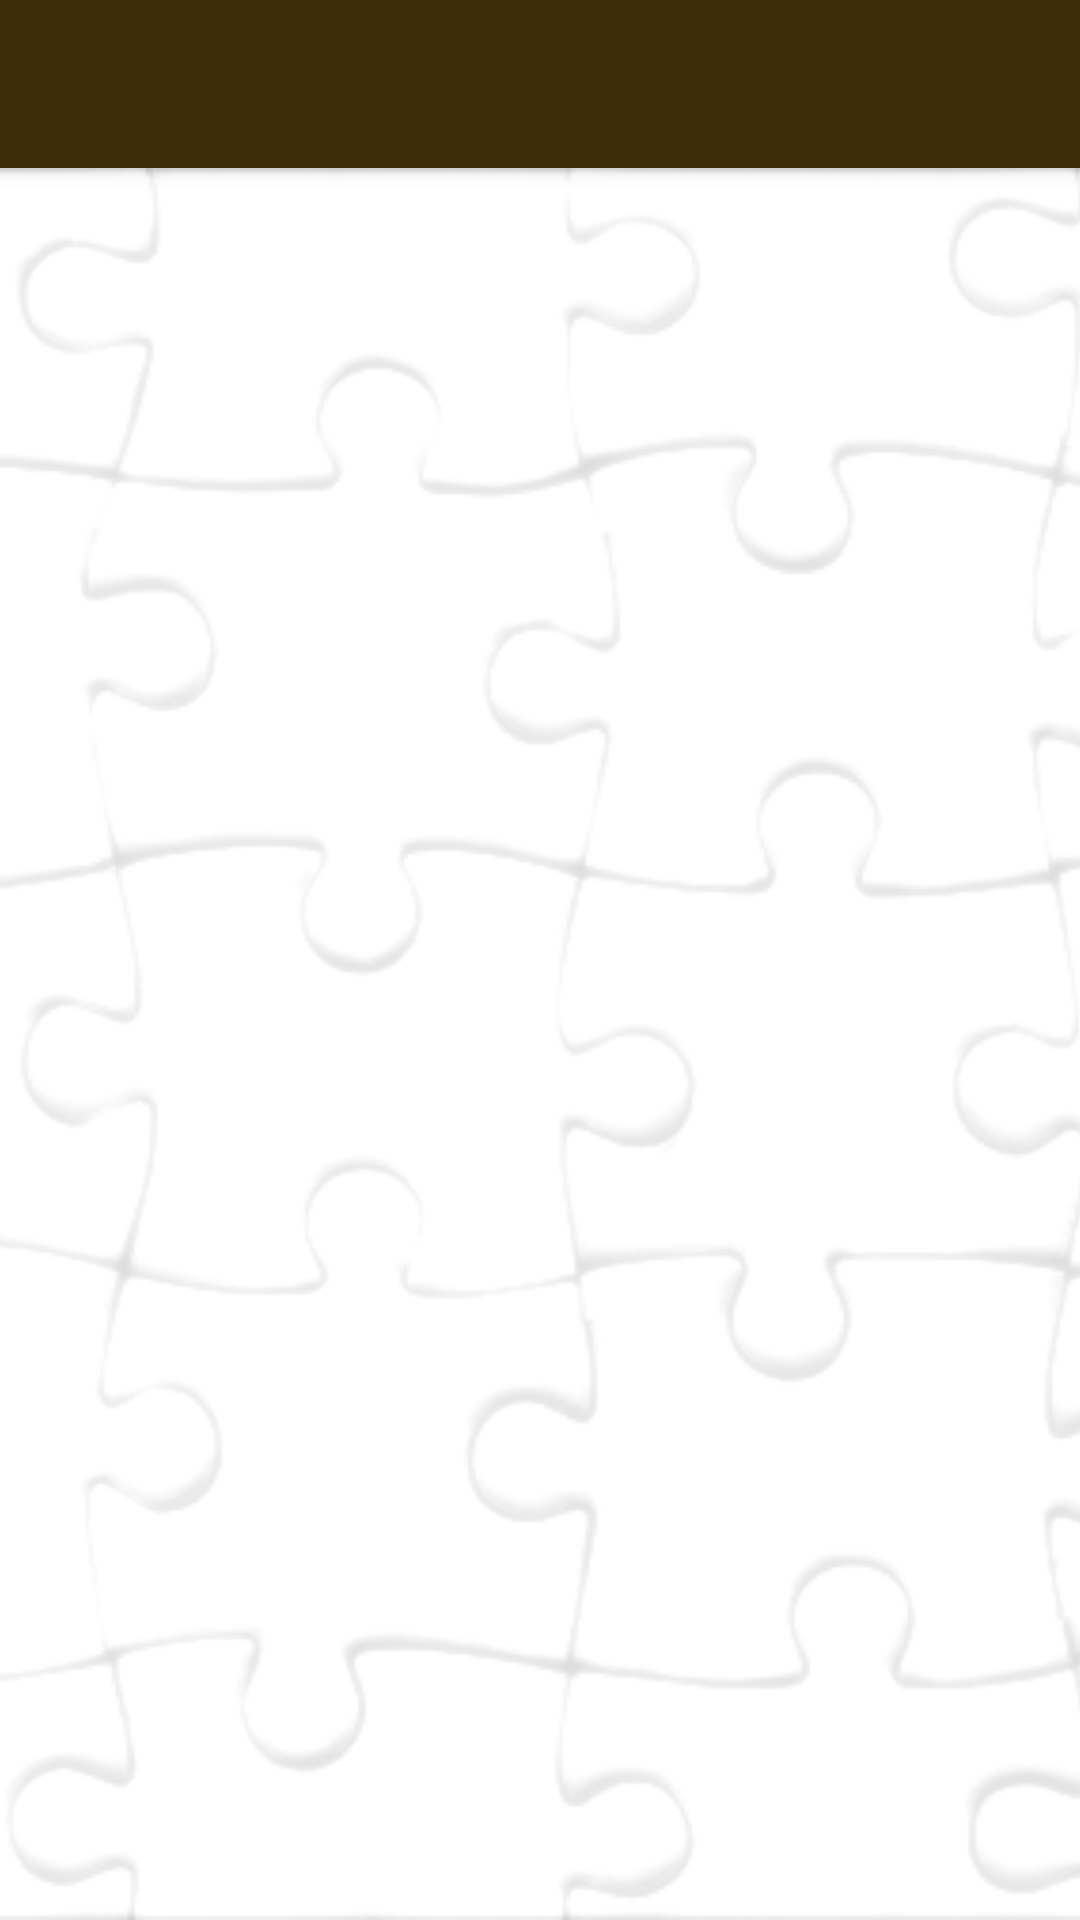

The Android layout XML behind this screen, and the referenced resources:
<!-- AndroidManifest.xml: application theme AppTheme -->
<!-- res/layout/activity_present_options.xml -->
<?xml version="1.0" encoding="utf-8"?>
<android.support.design.widget.CoordinatorLayout xmlns:android="http://schemas.android.com/apk/res/android"
    xmlns:app="http://schemas.android.com/apk/res-auto"
    xmlns:tools="http://schemas.android.com/tools"
    android:layout_width="match_parent"
    android:layout_height="match_parent"
    android:fitsSystemWindows="true"
    tools:context="com.scyoung.puzzlemethis.PresentOptions">

    <android.support.design.widget.AppBarLayout
        android:layout_width="match_parent"
        android:layout_height="wrap_content"
        android:theme="@style/AppTheme.AppBarOverlay">

        <android.support.v7.widget.Toolbar
            android:id="@+id/toolbar"
            android:layout_width="match_parent"
            android:layout_height="?attr/actionBarSize"
            android:background="?attr/colorPrimary"
            app:popupTheme="@style/AppTheme.PopupOverlay" />

    </android.support.design.widget.AppBarLayout>

    <include layout="@layout/content_present_options" />

</android.support.design.widget.CoordinatorLayout>
<!-- res/layout/content_present_options.xml (included above) -->
<?xml version="1.0" encoding="utf-8"?>
<RelativeLayout xmlns:android="http://schemas.android.com/apk/res/android"
    xmlns:app="http://schemas.android.com/apk/res-auto"
    xmlns:tools="http://schemas.android.com/tools"
    android:layout_width="match_parent"
    android:layout_height="match_parent"
    app:layout_behavior="@string/appbar_scrolling_view_behavior"
    tools:context="com.scyoung.puzzlemethis.PresentOptions"
    tools:showIn="@layout/activity_present_options">

    <ImageView
        android:id="@+id/image_container"
        android:layout_width="match_parent"
        android:layout_height="match_parent"
        android:layout_alignParentRight="true"
        android:layout_alignParentBottom="true"
        android:src="@drawable/puzzle_pieces_white_light"
        android:scaleType="centerCrop"
        android:cropToPadding="true"
        android:adjustViewBounds="true" />

    <RelativeLayout
        android:layout_width="match_parent"
        android:layout_height="match_parent"
        android:paddingBottom="3dp"
        android:paddingRight="3dp"
        android:gravity="center"
        android:id="@+id/options_container">

        <RelativeLayout
            android:id="@+id/categoryLayout0"
            android:layout_width="wrap_content"
            android:layout_height="wrap_content"
            android:layout_alignParentLeft="true"
            android:layout_marginTop="5dp"
            android:layout_marginLeft="5dp"
            android:layout_below="@id/addButton">

            <ImageButton
                android:id="@+id/categoryButton0"
                android:layout_width="0dp"
                android:layout_height="0dp"
                android:padding="0dp"
                android:longClickable="true"
                android:transitionName="@string/activity_image_selected"
                android:scaleType="centerCrop"
                android:cropToPadding="true"
                android:adjustViewBounds="true"/>
        </RelativeLayout>

        <RelativeLayout
            android:id="@+id/categoryLayout1"
            android:layout_width="wrap_content"
            android:layout_height="wrap_content"
            android:layout_toRightOf="@id/categoryLayout0"
            android:layout_below="@id/addButton"
            android:layout_marginTop="5dp">

            <ImageButton
                android:id="@+id/categoryButton1"
                android:layout_width="0dp"
                android:layout_height="0dp"
                android:padding="0dp"
                android:longClickable="true"
                android:transitionName="@string/activity_image_selected"
                android:scaleType="centerCrop"
                android:cropToPadding="true"
                android:adjustViewBounds="true" />
        </RelativeLayout>

        <RelativeLayout
            android:id="@+id/categoryLayout2"
            android:layout_width="wrap_content"
            android:layout_height="wrap_content"
            android:layout_toRightOf="@id/categoryLayout1"
            android:layout_marginTop="5dp">

            <ImageButton
                android:id="@+id/categoryButton2"
                android:layout_width="0dp"
                android:layout_height="0dp"
                android:padding="0dp"
                android:longClickable="true"
                android:layout_below="@id/addButton"
                android:transitionName="@string/activity_image_selected"
                android:scaleType="centerCrop"
                android:cropToPadding="true"
                android:adjustViewBounds="true" />
        </RelativeLayout>

        <RelativeLayout
            android:id="@+id/categoryLayout3"
            android:layout_width="wrap_content"
            android:layout_height="wrap_content"
            android:layout_below="@id/categoryLayout0"
            android:layout_marginLeft="5dp">

            <ImageButton
                android:id="@+id/categoryButton3"
                android:layout_width="0dp"
                android:layout_height="0dp"
                android:padding="0dp"
                android:longClickable="true"
                android:transitionName="@string/activity_image_selected"
                android:scaleType="centerCrop"
                android:cropToPadding="true"
                android:adjustViewBounds="true" />
        </RelativeLayout>

        <RelativeLayout
            android:id="@+id/categoryLayout4"
            android:layout_width="wrap_content"
            android:layout_height="wrap_content"
            android:layout_below="@id/categoryLayout0"
            android:layout_toRightOf="@id/categoryLayout3">

            <ImageButton
                android:id="@+id/categoryButton4"
                android:layout_width="0dp"
                android:layout_height="0dp"
                android:padding="0dp"
                android:longClickable="true"
                android:transitionName="@string/activity_image_selected"
                android:scaleType="centerCrop"
                android:cropToPadding="true"
                android:adjustViewBounds="true" />
        </RelativeLayout>


        <RelativeLayout
            android:id="@+id/categoryLayout5"
            android:layout_width="wrap_content"
            android:layout_height="wrap_content"
            android:layout_below="@id/categoryLayout0"
            android:layout_toRightOf="@id/categoryLayout4">

            <ImageButton
                android:id="@+id/categoryButton5"
                android:layout_width="00dp"
                android:layout_height="00dp"
                android:padding="0dp"
                android:longClickable="true"
                android:transitionName="@string/activity_image_selected"
                android:scaleType="centerCrop"
                android:cropToPadding="true"
                android:adjustViewBounds="true" />
        </RelativeLayout>

    </RelativeLayout>

</RelativeLayout>
<!-- resources referenced by this layout -->
<resources>
  <!-- drawable puzzle_pieces_white_light: png bitmap (drawable-mdpi, 439077 bytes) -->
  <string name="activity_image_selected">activityImageSelected</string>
  <style name="AppTheme.AppBarOverlay" parent="ThemeOverlay.AppCompat.Dark.ActionBar" />
  <style name="AppTheme.PopupOverlay" parent="ThemeOverlay.AppCompat.Light" />
  <style name="AppTheme" parent="Theme.AppCompat.Light.DarkActionBar">
          
          <item name="colorPrimary">@color/colorPrimary</item>
          <item name="colorPrimaryDark">@color/colorPrimaryDark</item>
          <item name="colorAccent">@color/colorAccent</item>
      </style>
  <color name="colorPrimary">#3e2d09</color>
  <color name="colorPrimaryDark">#362606</color>
  <color name="colorAccent">#ba7c00</color>
</resources>
